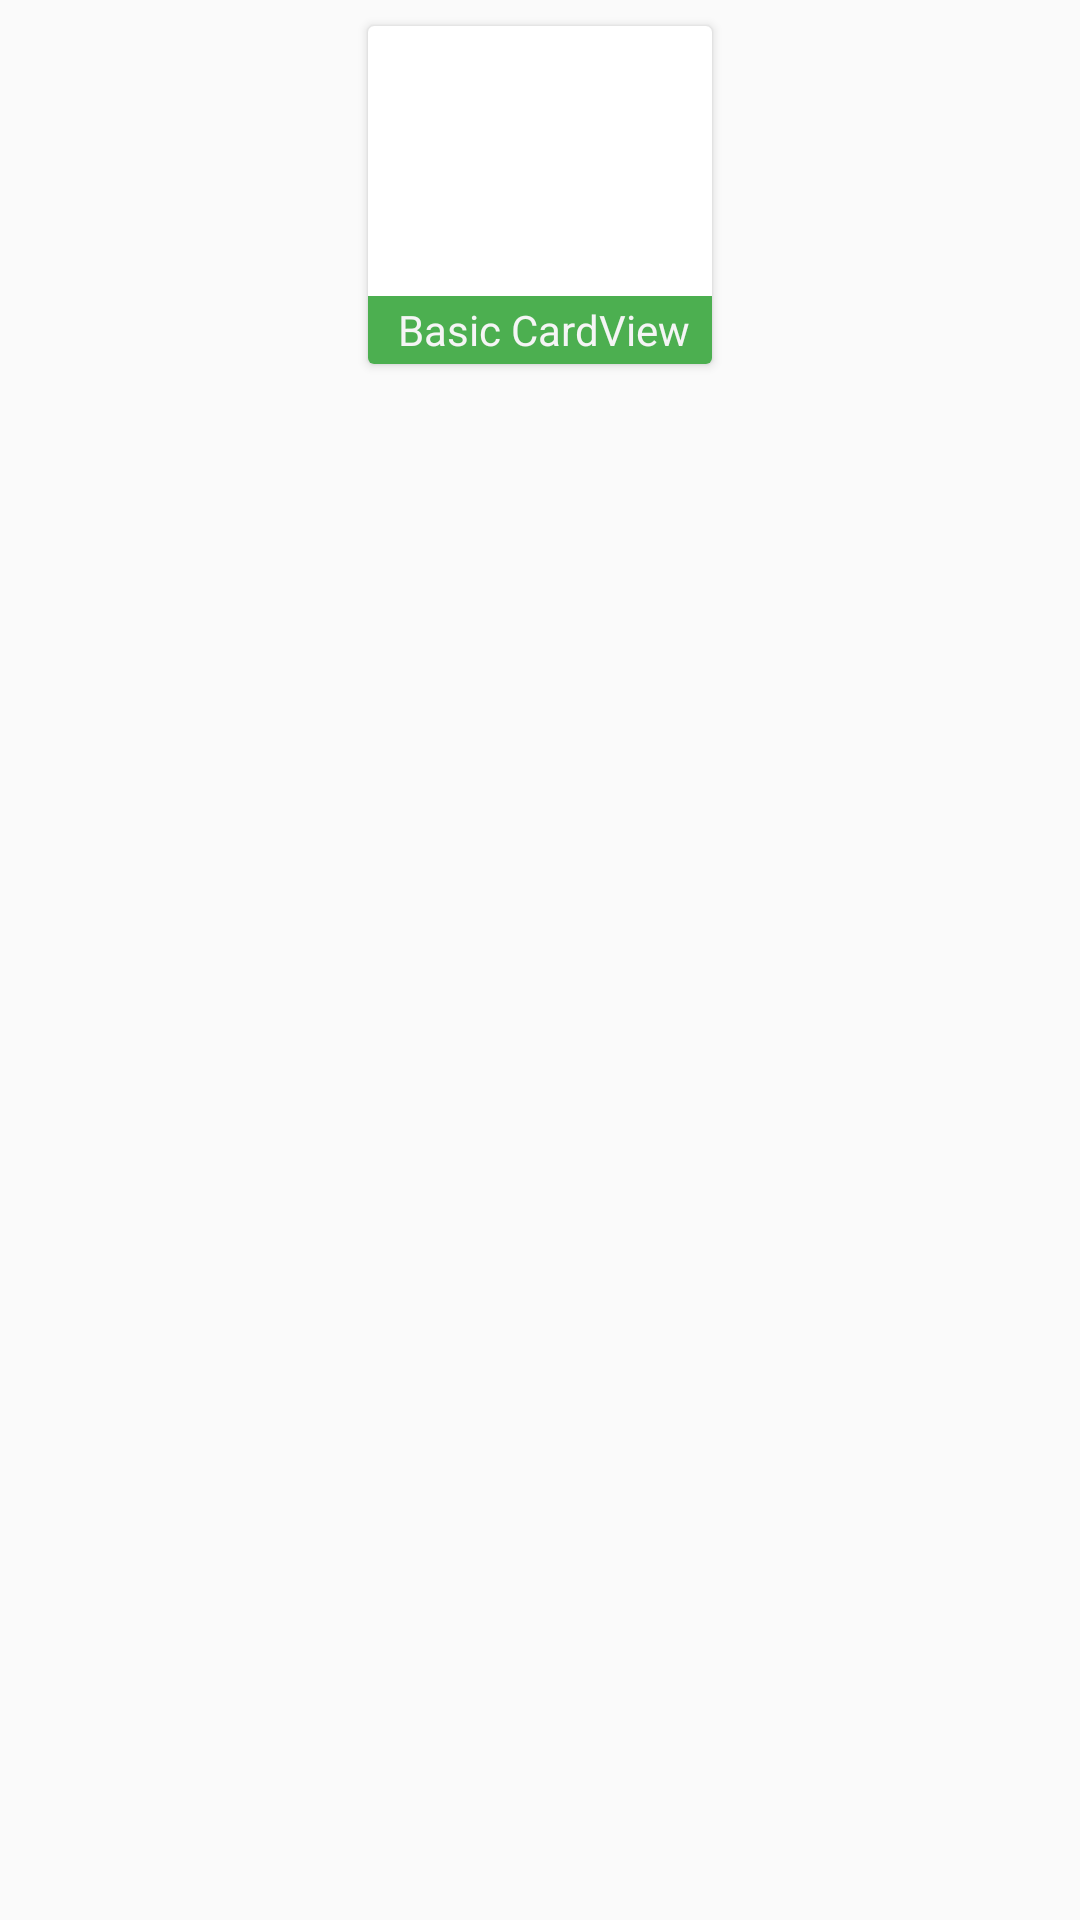

This screen was rendered from an Android layout file. Write that file and the resources it references.
<!-- AndroidManifest.xml: application theme AppTheme -->
<!-- res/layout/main_card_layout.xml -->
<?xml version="1.0" encoding="utf-8"?>
<LinearLayout xmlns:android="http://schemas.android.com/apk/res/android"
    android:orientation="vertical"
    android:layout_width="fill_parent"
    android:layout_height="fill_parent"
    android:gravity="center_horizontal"
    android:padding="5dp">

    <android.support.v7.widget.CardView
        xmlns:card_view="http://schemas.android.com/apk/res-auto"
        card_view:cardUseCompatPadding="true"
        card_view:cardElevation="@dimen/card_elevation"
        android:layout_width="120dp"
        android:layout_height="120dp"
        android:layout_gravity="center_horizontal"
        android:id="@+id/event_card"
        android:paddingBottom="10dp">
        <LinearLayout
            android:layout_width="fill_parent"
            android:layout_height="fill_parent"
            android:orientation="vertical"
            android:transitionName="@string/transition_string_one"
            android:id="@+id/dining_image_block">

            <ImageView
                android:layout_width="match_parent"
                android:layout_height="0dp"
                android:layout_weight=".8"
                android:id="@+id/dining_location_image" />

            <TextView
                android:id="@+id/event_name"
                android:text="Basic CardView"
                android:textColor="@color/foregroundCardColor"
                android:layout_marginTop="0dp"
                android:layout_width="match_parent"
                android:layout_height="0dp"
                android:layout_weight=".2"
                android:background="@color/busy0"
                android:gravity="left|center_vertical"
                android:paddingLeft="10dp" />
        </LinearLayout>
    </android.support.v7.widget.CardView>

</LinearLayout>
<!-- resources referenced by this layout -->
<resources>
  <color name="busy0">#4CAF50</color>
  <color name="foregroundCardColor">#F5F5F5</color>
  <dimen name="card_elevation">2dp</dimen>
  <string name="transition_string_one">cardTransition1</string>
  <style name="AppTheme" parent="Theme.AppCompat.Light.DarkActionBar">
          
          <item name="colorPrimary">@color/colorPrimary</item>
          <item name="colorAccent">@color/colorAccent</item>
          <item name="colorPrimaryDark">@color/colorAccent</item>
          <item name="drawerArrowStyle">@style/DrawerArrowStyle</item>
      </style>
  <color name="colorPrimary">#FF881c1c</color>
  <color name="colorAccent">#5d2a2c</color>
  <style name="DrawerArrowStyle" parent="Widget.AppCompat.DrawerArrowToggle">
          <item name="spinBars">true</item>
          <item name="color">@android:color/white</item>
      </style>
</resources>
